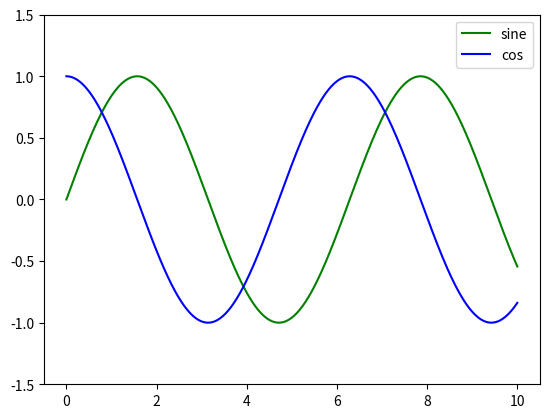

Generate this figure with matplotlib:
import numpy as np
import matplotlib.pyplot as plt

# Create x, evenly spaced between 0 to 20
x = np.linspace(0, 10 , 1000)

y1 = np.sin(x)
y2 = np.cos(x)

# Plot the sin and cos functions
plt.plot(x , y1, "-g", label="sine")
plt.plot(x , y2, "-b", label="cos")

# The legend should be in the top right corner
plt.legend(loc="upper right")

# Limit the y axis to -1.5 to 1.5
plt.ylim(-1.5, 1.5)
plt.show()
